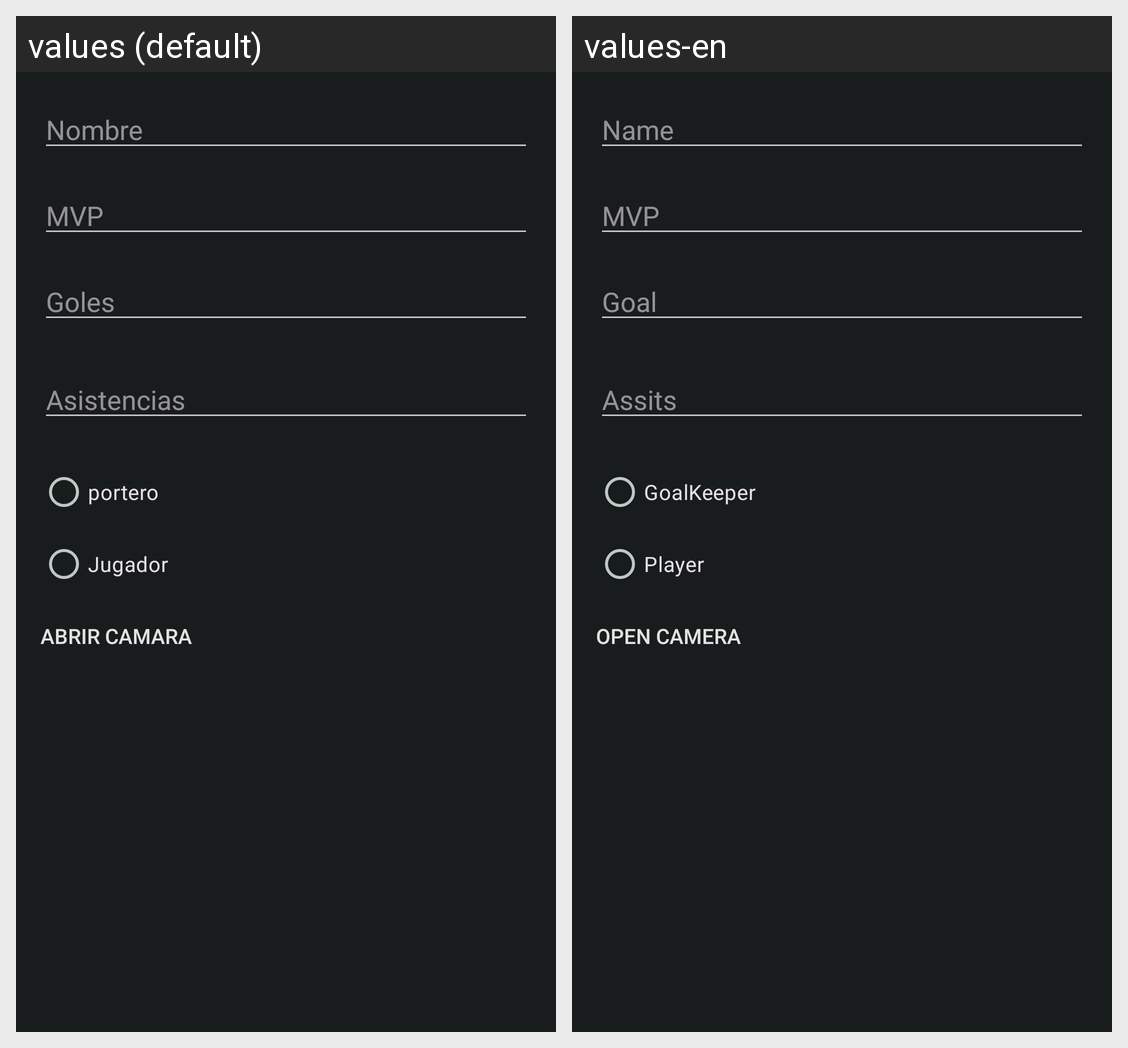

Locale-by-locale string values for the Android screen shown in this grid:
Android screen res/layout/dialog_crear_jugador.xml rendered under 2 locales, left to right: values (default), values-en. Device: Nexus 5 (rendered at 1080×1920; each locale shown at half size, 540×960, under a caption strip naming it); theme AppTheme.
Strings drawn on this screen, with the default value and each locale's value (text and hints the layout hard-codes, and strings that could not be matched under every locale, appear in the picture but are not listed):

nombre
  values: Nombre
  values-en: Name

goles
  values: Goles
  values-en: Goal

asistencias
  values: Asistencias
  values-en: Assits

Portero
  values: portero
  values-en: GoalKeeper

jugador
  values: Jugador
  values-en: Player

abrircamara
  values: Abrir camara
  values-en: Open Camera
